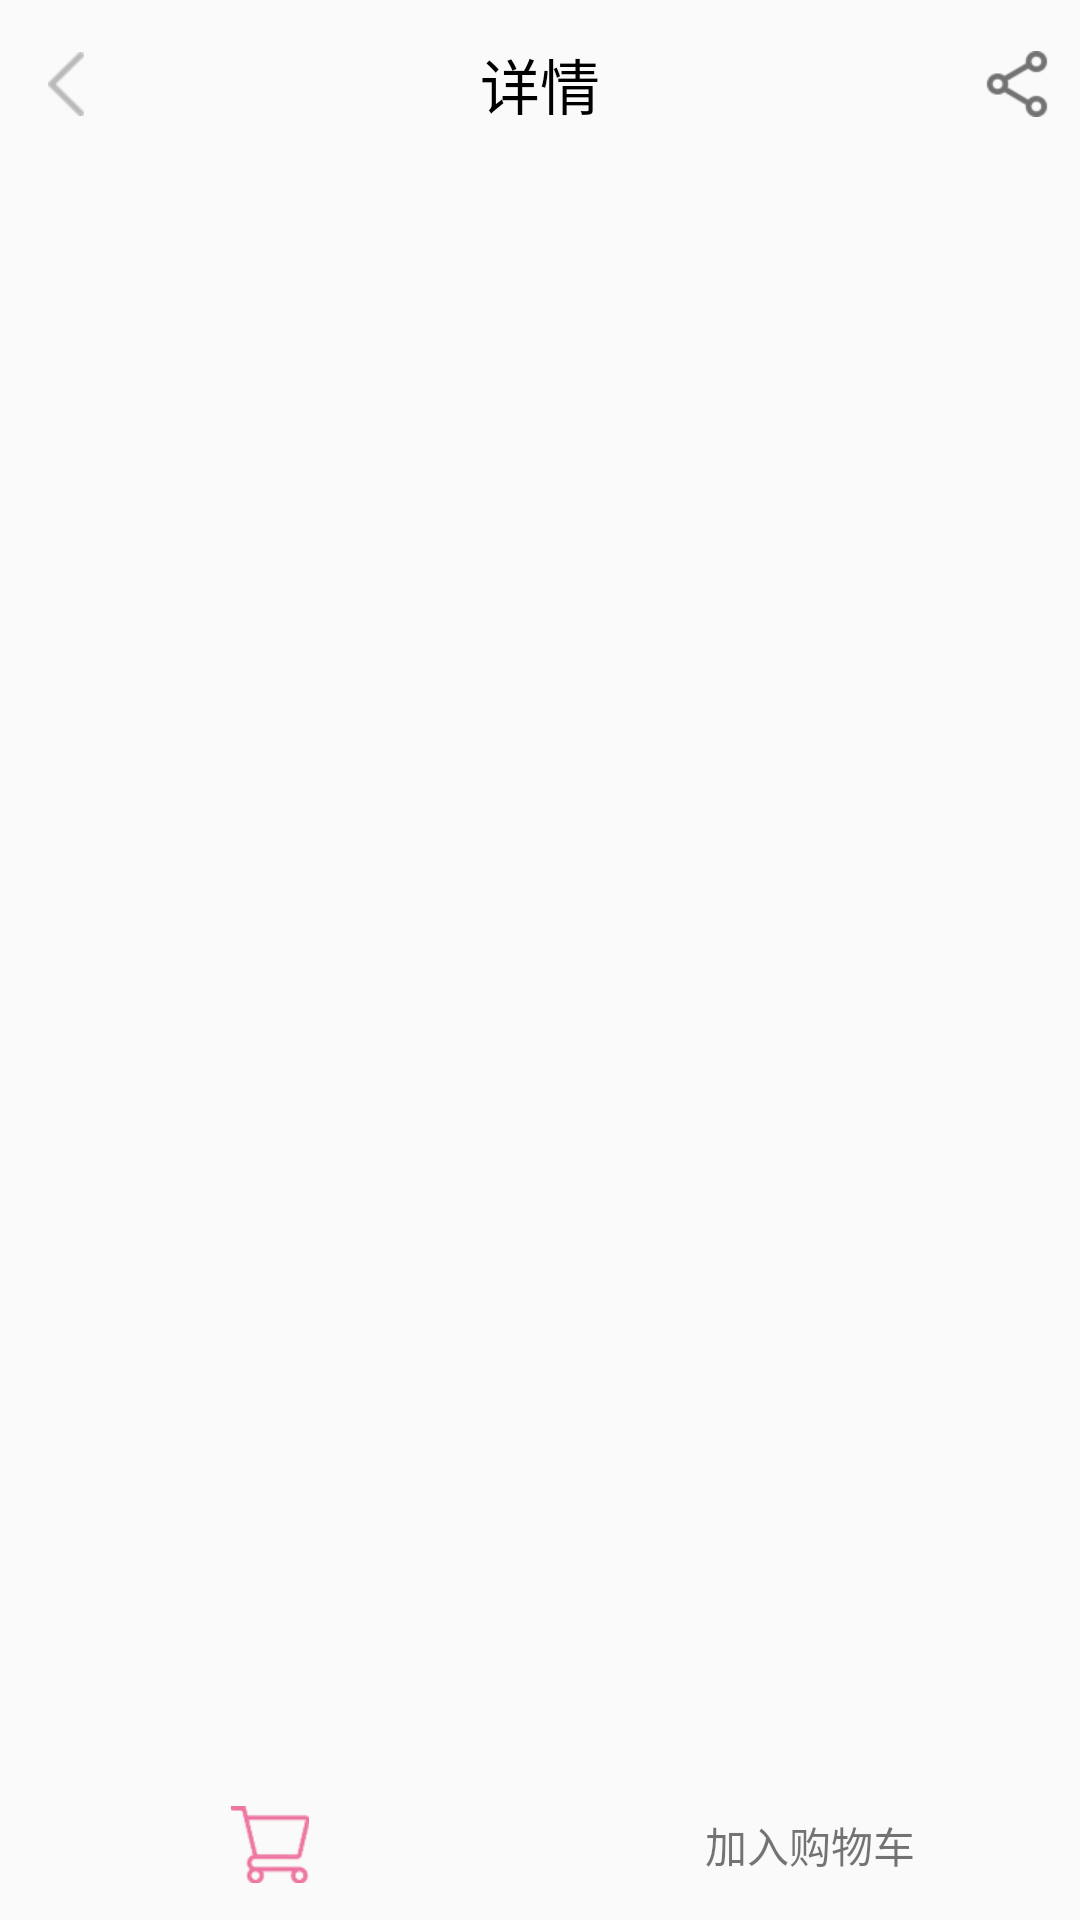

Layout XML and referenced resources for this Android screen:
<!-- AndroidManifest.xml: application theme AppTheme -->
<!-- res/layout/activity_detail_home.xml -->
<?xml version="1.0" encoding="utf-8"?>
<RelativeLayout xmlns:android="http://schemas.android.com/apk/res/android"
    android:layout_width="match_parent"
    android:layout_height="match_parent"
    android:orientation="vertical">

    <android.support.v7.widget.Toolbar
        android:id="@+id/toolbar_activity_detail_home"
        android:layout_width="match_parent"
        android:layout_height="?android:attr/actionBarSize">

        <ImageView
            android:id="@+id/back_activity_detail_home"
            android:layout_width="wrap_content"
            android:layout_height="wrap_content"
            android:src="@mipmap/back" />

        <TextView
            style="@style/TitleCenter"
            android:text="@string/detail" />

        <ImageView
            android:id="@+id/share_activity_detail_home"
            style="@style/ImageRight"
            android:src="@mipmap/share" />
    </android.support.v7.widget.Toolbar>


    <FrameLayout
        android:id="@+id/container_activity_detail_home"
        android:layout_width="match_parent"
        android:layout_height="match_parent"
        android:layout_below="@+id/toolbar_activity_detail_home"
        android:layout_above="@+id/lin_bottle"></FrameLayout>

    <LinearLayout
        android:id="@+id/lin_bottle"
        android:layout_width="match_parent"
        android:layout_height="50dp"
        android:layout_alignParentBottom="true"
        android:orientation="horizontal">

        <LinearLayout
            android:layout_width="0dp"
            android:layout_height="match_parent"
            android:layout_weight="1"
            android:gravity="center"
            android:orientation="vertical">

            <ImageView
                android:id="@+id/cartpic_activity_detail_home"
                android:layout_width="wrap_content"
                android:layout_height="wrap_content"
                android:src="@mipmap/cart_pink" />

        </LinearLayout>

        <LinearLayout
            android:layout_width="0dp"
            android:layout_height="match_parent"
            android:layout_weight="1"
            android:gravity="center"
            android:orientation="vertical">

            <TextView
                android:id="@+id/carttxt_activity_detail_home"
                android:layout_width="wrap_content"
                android:layout_height="wrap_content"
                android:text="加入购物车" />
        </LinearLayout>

    </LinearLayout>

</RelativeLayout>
<!-- resources referenced by this layout -->
<resources>
  <!-- mipmap back: png bitmap (mipmap-hdpi, 448 bytes) -->
  <!-- mipmap cart_pink: png bitmap (mipmap-xhdpi, 2507 bytes) -->
  <!-- mipmap share: png bitmap (mipmap-xhdpi, 1092 bytes) -->
  <string name="detail">详情</string>
  <style name="ImageRight">
          
          
          
          
          
  
          <item name="android:layout_width">wrap_content</item>
          <item name="android:layout_height">wrap_content</item>
          <item name="android:layout_gravity">right</item>
          <item name="android:layout_marginRight">10dp</item>
          
  
  
      </style>
  <style name="TitleCenter">
          
          
          
          
          
          <item name="android:layout_width">wrap_content</item>
          <item name="android:layout_height">wrap_content</item>
          <item name="android:textColor">@color/black</item>
          <item name="android:textSize">20sp</item>
          <item name="android:layout_gravity">center</item>
  
  
      </style>
  <style name="AppTheme" parent="Theme.AppCompat.Light.NoActionBar">
          
          <item name="colorPrimary">@color/colorPrimary</item>
          <item name="colorPrimaryDark">@color/colorPrimaryDark</item>
          <item name="colorAccent">@color/colorAccent</item>
      </style>
  <color name="black">#000</color>
  <color name="colorPrimary">#3F51B5</color>
  <color name="colorPrimaryDark">#303F9F</color>
  <color name="colorAccent">#FF4081</color>
</resources>
